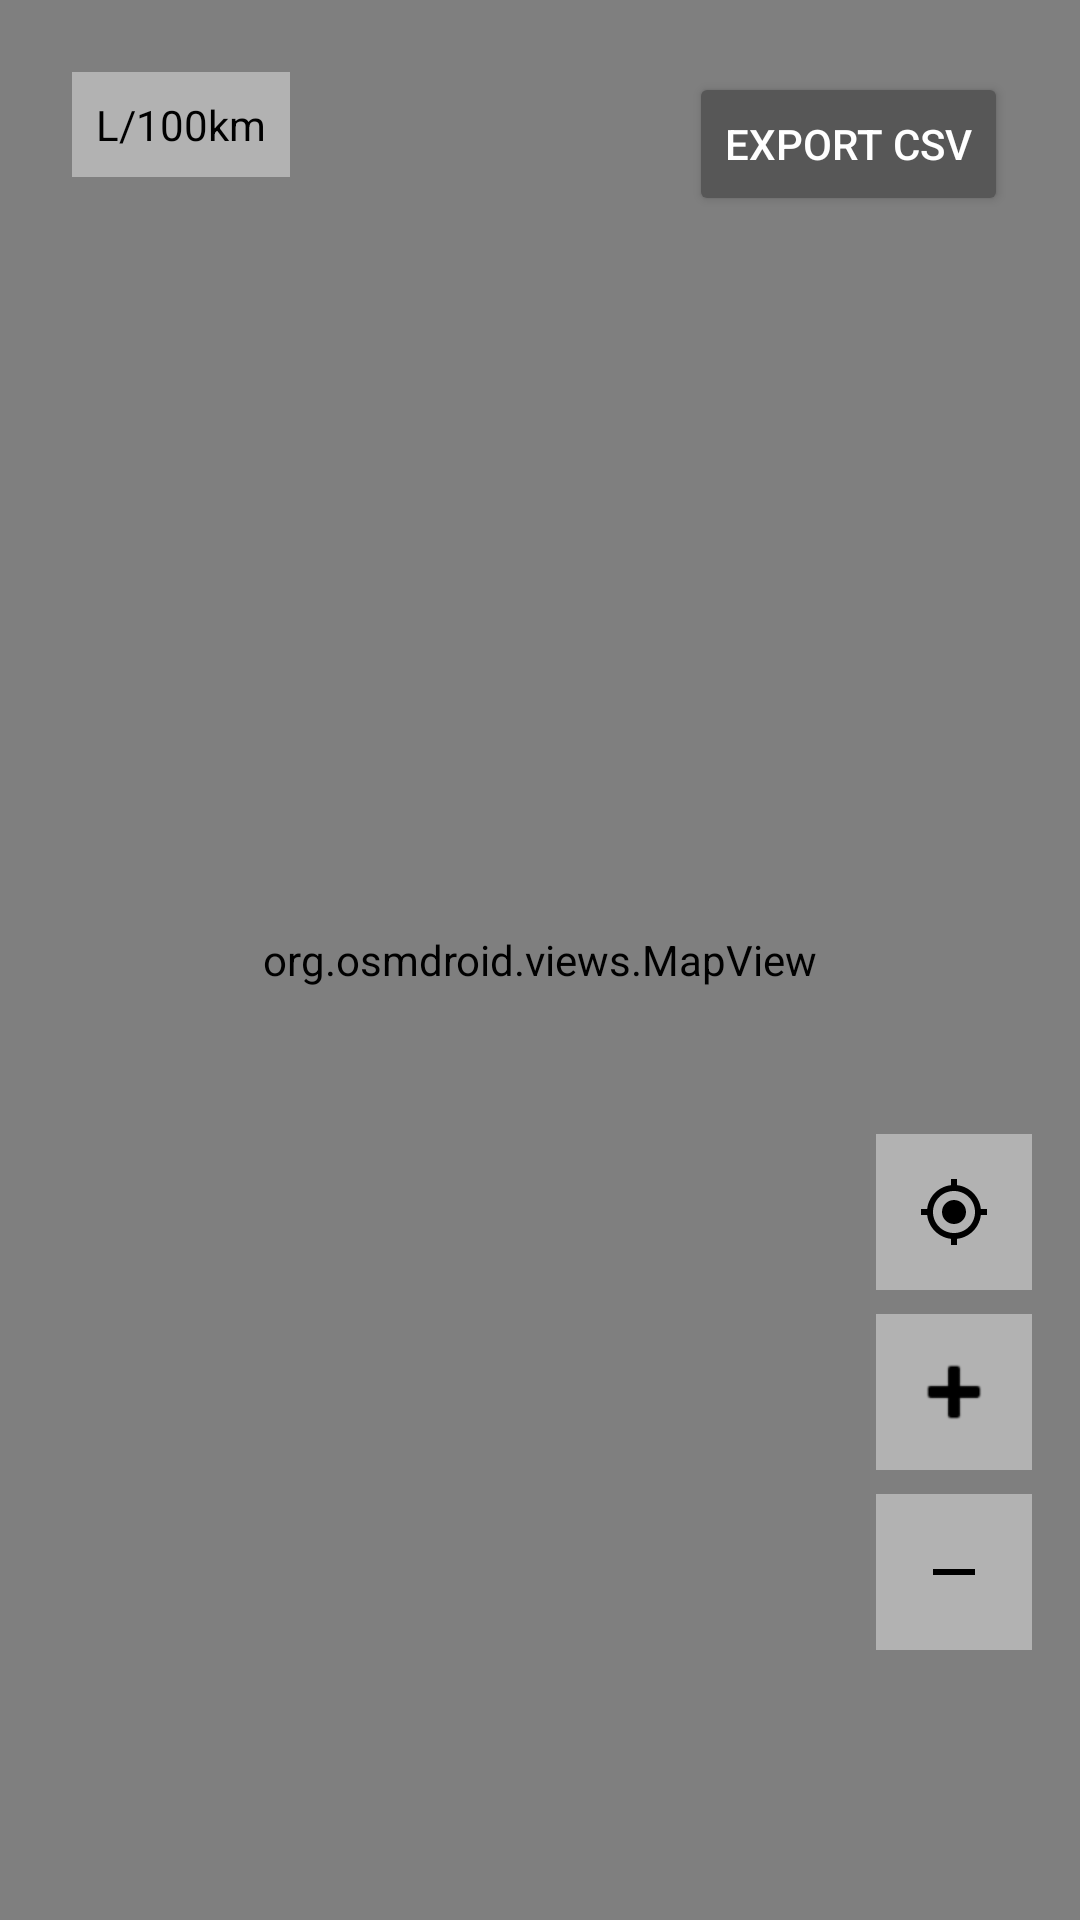

Layout XML and referenced resources for this Android screen:
<!-- AndroidManifest.xml: application theme Theme.HondaAFR -->
<!-- res/layout/fragment_map.xml -->
<?xml version="1.0" encoding="utf-8"?>
<androidx.constraintlayout.widget.ConstraintLayout xmlns:android="http://schemas.android.com/apk/res/android"
    xmlns:app="http://schemas.android.com/apk/res-auto"
    xmlns:tools="http://schemas.android.com/tools"
    android:id="@+id/layoutMap"
    android:layout_width="match_parent"
    android:layout_height="match_parent"
    android:background="@color/app_background"
    tools:context=".MainActivity">

    <org.osmdroid.views.MapView
        android:id="@+id/mapView"
        android:layout_width="0dp"
        android:layout_height="0dp"
        android:background="@color/app_background"
        app:layout_constraintBottom_toBottomOf="parent"
        app:layout_constraintEnd_toEndOf="parent"
        app:layout_constraintStart_toStartOf="parent"
        app:layout_constraintTop_toTopOf="parent" />

    <TextView
        android:id="@+id/textLegendTitle"
        android:layout_width="wrap_content"
        android:layout_height="wrap_content"
        android:layout_margin="@dimen/app_spacing_lg"
        android:background="@color/overlay_background"
        android:clickable="true"
        android:focusable="true"
        android:padding="@dimen/app_spacing_sm"
        android:text="L/100km"
        android:textColor="@color/app_text_primary"
        android:textSize="14sp"
        app:layout_constraintStart_toStartOf="parent"
        app:layout_constraintTop_toTopOf="parent" />

    <LinearLayout
        android:id="@+id/layoutMapButtons"
        android:layout_width="wrap_content"
        android:layout_height="wrap_content"
        android:layout_margin="@dimen/app_spacing_lg"
        android:orientation="vertical"
        app:layout_constraintEnd_toEndOf="parent"
        app:layout_constraintTop_toTopOf="parent">

        <Button
            android:id="@+id/buttonExportTrip"
            android:layout_width="wrap_content"
            android:layout_height="wrap_content"
            android:backgroundTint="@color/app_button_primary_bg"
            android:text="Export CSV"
            android:textColor="@color/app_button_text_light" />
    </LinearLayout>

    <LinearLayout
        android:id="@+id/layoutMapZoomControls"
        android:layout_width="wrap_content"
        android:layout_height="wrap_content"
        android:layout_marginEnd="@dimen/app_spacing_md"
        android:layout_marginBottom="90dp"
        android:orientation="vertical"
        app:layout_constraintBottom_toBottomOf="parent"
        app:layout_constraintEnd_toEndOf="parent">

        <ImageButton
            android:id="@+id/buttonMapFollow"
            android:layout_width="52dp"
            android:layout_height="52dp"
            android:background="@color/overlay_background"
            android:contentDescription="Follow / Free Pan"
            android:padding="@dimen/app_spacing_sm"
            android:src="@drawable/ic_map_follow"
            android:tint="@color/app_text_primary" />

        <Space
            android:layout_width="wrap_content"
            android:layout_height="@dimen/app_spacing_sm" />

        <ImageButton
            android:id="@+id/buttonZoomIn"
            android:layout_width="52dp"
            android:layout_height="52dp"
            android:background="@color/overlay_background"
            android:contentDescription="Zoom In"
            android:padding="@dimen/app_spacing_sm"
            android:src="@android:drawable/ic_input_add"
            android:tint="@color/app_text_primary" />

        <Space
            android:layout_width="wrap_content"
            android:layout_height="@dimen/app_spacing_sm" />

        <ImageButton
            android:id="@+id/buttonZoomOut"
            android:layout_width="52dp"
            android:layout_height="52dp"
            android:background="@color/overlay_background"
            android:contentDescription="Zoom Out"
            android:padding="@dimen/app_spacing_sm"
            android:src="@drawable/ic_minus"
            android:tint="@color/app_text_primary" />
    </LinearLayout>

</androidx.constraintlayout.widget.ConstraintLayout>
<!-- resources referenced by this layout -->
<resources>
  <color name="app_background">#FFFFFFFF</color>
  <color name="app_button_primary_bg">#FF575757</color>
  <color name="app_button_text_light">#FFFFFFFF</color>
  <color name="app_text_primary">#FF000000</color>
  <color name="overlay_background">#66FFFFFF</color>
  <dimen name="app_spacing_lg">24dp</dimen>
  <dimen name="app_spacing_md">16dp</dimen>
  <dimen name="app_spacing_sm">8dp</dimen>
  <!-- drawable ic_map_follow (drawable) -->
  <?xml version="1.0" encoding="utf-8"?>
  <vector xmlns:android="http://schemas.android.com/apk/res/android"
      android:width="24dp"
      android:height="24dp"
      android:viewportWidth="24"
      android:viewportHeight="24">
      <path
          android:fillColor="#000000"
          android:pathData="M12,8c-2.21,0 -4,1.79 -4,4s1.79,4 4,4 4,-1.79 4,-4 -1.79,-4 -4,-4zM20.94,11c-0.46,-4.17 -3.77,-7.48 -7.94,-7.94L13,1h-2v2.06C6.83,3.52 3.52,6.83 3.06,11L1,11v2h2.06c0.46,4.17 3.77,7.48 7.94,7.94V23h2v-2.06c4.17,-0.46 7.48,-3.77 7.94,-7.94H23v-2h-2.06zM12,19c-3.87,0 -7,-3.13 -7,-7s3.13,-7 7,-7 7,3.13 7,7 -3.13,7 -7,7z" />
  </vector>
  <!-- drawable ic_minus (drawable) -->
  <?xml version="1.0" encoding="utf-8"?>
  <vector xmlns:android="http://schemas.android.com/apk/res/android"
      android:width="24dp"
      android:height="24dp"
      android:viewportWidth="24"
      android:viewportHeight="24">
      <path
          android:fillColor="#FFFFFF"
          android:pathData="M5,11h14v2h-14z" />
  </vector>
  <style name="Theme.HondaAFR" parent="Base.Theme.HondaAFR" />
  <style name="Base.Theme.HondaAFR" parent="Theme.Material3.DayNight.NoActionBar">
          
          <item name="colorPrimary">@color/app_background</item>
          <item name="android:windowBackground">@color/app_background</item>
          <item name="android:statusBarColor">@android:color/transparent</item>
          <item name="android:navigationBarColor">@android:color/transparent</item>
          <item name="android:windowLightStatusBar">false</item>
      </style>
</resources>
